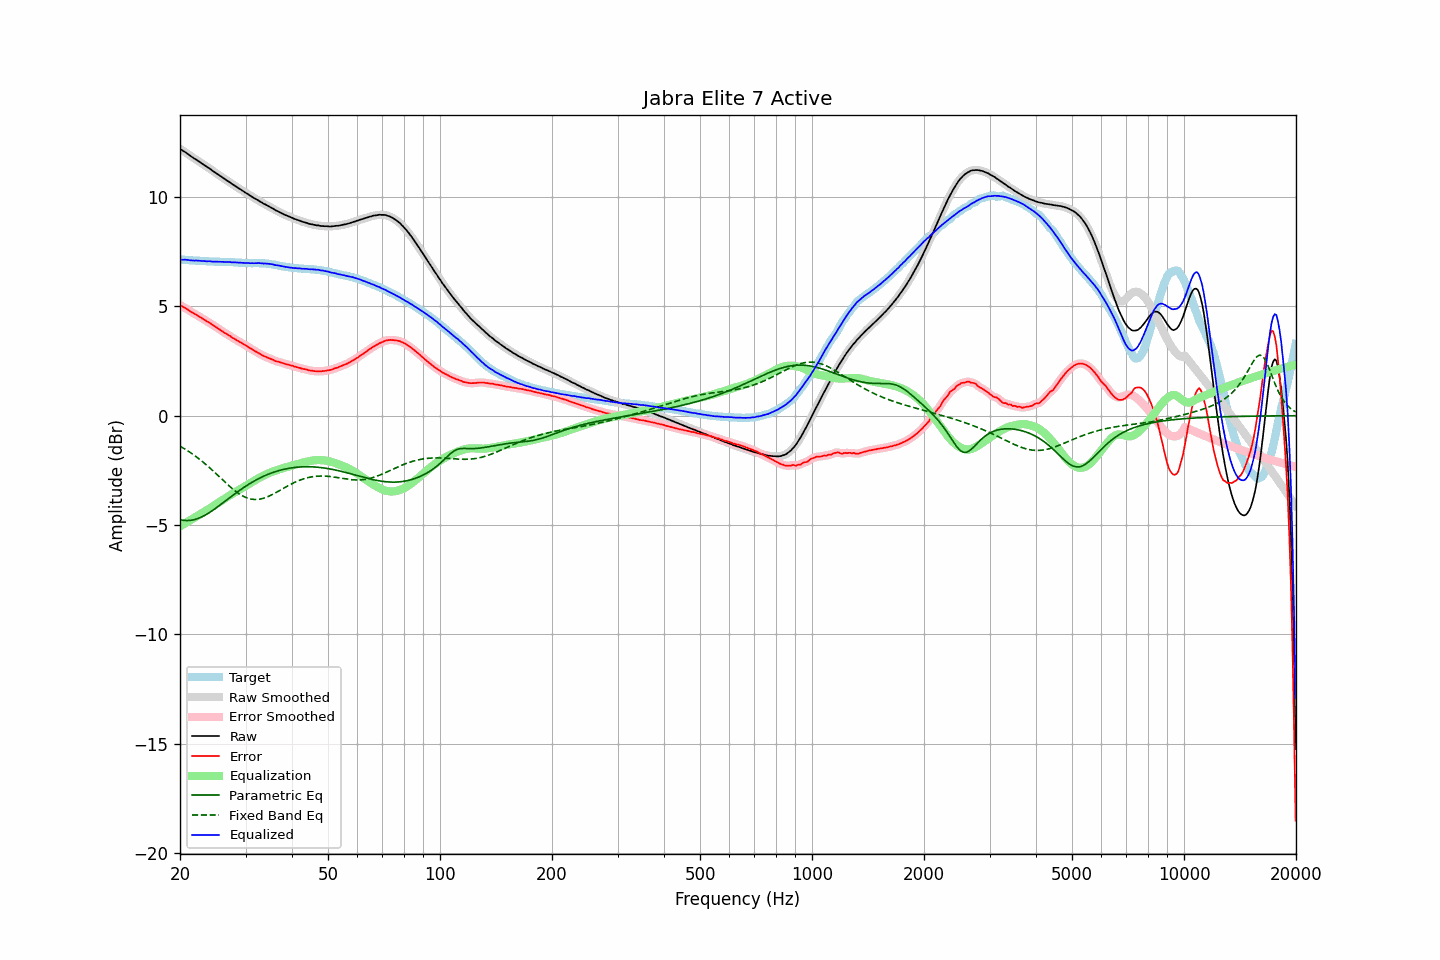

The file beside this chart, header and first rows:
frequency, raw, error, smoothed, error_smoothed, equalization, parametric_eq, fixed_band_eq, equalized_raw, equalized_smoothed, target
20.00, 12.20, 5.06, 12.20, 5.06, -5.06, -4.75, -1.39, 7.14, 7.13, 7.14
20.20, 12.15, 5.01, 12.15, 5.02, -5.02, -4.77, -1.44, 7.13, 7.13, 7.14
20.40, 12.10, 4.97, 12.10, 4.97, -4.97, -4.78, -1.48, 7.13, 7.13, 7.13
20.61, 12.06, 4.93, 12.06, 4.93, -4.93, -4.79, -1.52, 7.13, 7.13, 7.13
20.81, 12.01, 4.89, 12.01, 4.89, -4.88, -4.79, -1.57, 7.12, 7.12, 7.12
21.02, 11.96, 4.84, 11.96, 4.84, -4.84, -4.79, -1.61, 7.12, 7.12, 7.12
21.23, 11.90, 4.79, 11.90, 4.79, -4.79, -4.79, -1.66, 7.10, 7.11, 7.11
21.44, 11.85, 4.74, 11.85, 4.74, -4.75, -4.78, -1.71, 7.10, 7.10, 7.10
21.66, 11.80, 4.70, 11.80, 4.70, -4.71, -4.77, -1.76, 7.09, 7.09, 7.09
21.87, 11.75, 4.65, 11.75, 4.66, -4.66, -4.75, -1.82, 7.09, 7.09, 7.09
22.09, 11.71, 4.62, 11.70, 4.62, -4.62, -4.73, -1.87, 7.09, 7.09, 7.08
22.31, 11.66, 4.57, 11.66, 4.57, -4.57, -4.70, -1.93, 7.09, 7.09, 7.08
22.54, 11.61, 4.53, 11.61, 4.53, -4.53, -4.67, -1.98, 7.08, 7.08, 7.08
22.76, 11.56, 4.49, 11.56, 4.48, -4.48, -4.64, -2.04, 7.07, 7.07, 7.07
22.99, 11.51, 4.44, 11.51, 4.44, -4.44, -4.61, -2.10, 7.07, 7.07, 7.07
23.22, 11.46, 4.40, 11.46, 4.39, -4.40, -4.57, -2.16, 7.06, 7.06, 7.06
23.45, 11.41, 4.35, 11.41, 4.35, -4.35, -4.53, -2.22, 7.06, 7.06, 7.06
23.69, 11.36, 4.30, 11.36, 4.31, -4.30, -4.49, -2.29, 7.05, 7.06, 7.06
23.92, 11.32, 4.27, 11.31, 4.26, -4.26, -4.44, -2.35, 7.06, 7.06, 7.05
24.16, 11.27, 4.22, 11.26, 4.21, -4.21, -4.39, -2.42, 7.06, 7.05, 7.05
24.40, 11.21, 4.16, 11.21, 4.17, -4.17, -4.34, -2.49, 7.04, 7.05, 7.05
24.65, 11.16, 4.11, 11.16, 4.11, -4.12, -4.29, -2.55, 7.04, 7.04, 7.05
24.89, 11.11, 4.07, 11.11, 4.07, -4.07, -4.24, -2.62, 7.04, 7.04, 7.04
25.14, 11.06, 4.02, 11.06, 4.02, -4.02, -4.19, -2.69, 7.04, 7.04, 7.04
25.39, 11.01, 3.97, 11.01, 3.97, -3.97, -4.13, -2.76, 7.04, 7.04, 7.03
25.65, 10.96, 3.92, 10.96, 3.92, -3.92, -4.08, -2.83, 7.03, 7.03, 7.03
25.91, 10.91, 3.88, 10.91, 3.87, -3.88, -4.02, -2.90, 7.03, 7.03, 7.03
26.16, 10.86, 3.83, 10.86, 3.83, -3.83, -3.97, -2.97, 7.03, 7.03, 7.03
26.43, 10.81, 3.78, 10.81, 3.78, -3.78, -3.91, -3.04, 7.03, 7.03, 7.03
26.69, 10.76, 3.74, 10.76, 3.74, -3.73, -3.85, -3.11, 7.02, 7.03, 7.02
26.96, 10.71, 3.69, 10.71, 3.69, -3.69, -3.80, -3.17, 7.02, 7.02, 7.02
27.23, 10.67, 3.65, 10.66, 3.64, -3.64, -3.74, -3.24, 7.03, 7.02, 7.02
27.50, 10.61, 3.59, 10.61, 3.60, -3.60, -3.69, -3.30, 7.01, 7.02, 7.02
27.77, 10.56, 3.54, 10.56, 3.55, -3.55, -3.63, -3.36, 7.01, 7.01, 7.02
28.05, 10.52, 3.51, 10.51, 3.50, -3.51, -3.58, -3.42, 7.01, 7.01, 7.00
28.33, 10.47, 3.46, 10.47, 3.46, -3.46, -3.52, -3.48, 7.00, 7.00, 7.00
28.62, 10.42, 3.42, 10.42, 3.42, -3.42, -3.47, -3.53, 7.00, 7.00, 7.00
28.90, 10.37, 3.38, 10.37, 3.38, -3.38, -3.42, -3.58, 6.99, 6.99, 6.99
29.19, 10.33, 3.34, 10.32, 3.34, -3.34, -3.36, -3.63, 6.99, 6.99, 6.99
29.48, 10.28, 3.29, 10.28, 3.29, -3.29, -3.31, -3.67, 6.99, 6.98, 6.99
29.78, 10.23, 3.25, 10.23, 3.25, -3.25, -3.26, -3.71, 6.98, 6.98, 6.98
30.08, 10.18, 3.20, 10.18, 3.21, -3.21, -3.22, -3.74, 6.97, 6.98, 6.97
30.38, 10.14, 3.17, 10.13, 3.16, -3.16, -3.17, -3.77, 6.98, 6.97, 6.97
30.68, 10.09, 3.12, 10.09, 3.12, -3.12, -3.12, -3.79, 6.97, 6.97, 6.97
30.99, 10.04, 3.07, 10.04, 3.07, -3.07, -3.08, -3.81, 6.97, 6.97, 6.97
31.30, 10.00, 3.03, 9.99, 3.02, -3.03, -3.04, -3.82, 6.97, 6.97, 6.97
31.61, 9.95, 2.97, 9.95, 2.98, -2.98, -2.99, -3.83, 6.97, 6.97, 6.98
31.93, 9.91, 2.94, 9.91, 2.94, -2.94, -2.95, -3.83, 6.97, 6.97, 6.97
32.24, 9.87, 2.90, 9.87, 2.89, -2.89, -2.91, -3.83, 6.97, 6.97, 6.97
32.57, 9.83, 2.86, 9.83, 2.86, -2.85, -2.87, -3.82, 6.98, 6.97, 6.97
32.89, 9.78, 2.81, 9.78, 2.81, -2.81, -2.84, -3.81, 6.97, 6.97, 6.97
33.22, 9.74, 2.77, 9.74, 2.77, -2.77, -2.80, -3.79, 6.96, 6.96, 6.96
33.55, 9.69, 2.73, 9.69, 2.73, -2.74, -2.77, -3.77, 6.95, 6.96, 6.96
33.89, 9.66, 2.70, 9.66, 2.70, -2.70, -2.73, -3.75, 6.96, 6.95, 6.96
34.23, 9.62, 2.67, 9.62, 2.67, -2.67, -2.70, -3.72, 6.95, 6.95, 6.95
34.57, 9.58, 2.63, 9.58, 2.64, -2.63, -2.67, -3.69, 6.94, 6.94, 6.94
34.92, 9.54, 2.61, 9.54, 2.61, -2.60, -2.64, -3.66, 6.94, 6.94, 6.93
35.27, 9.50, 2.58, 9.50, 2.58, -2.57, -2.62, -3.62, 6.93, 6.92, 6.92
35.62, 9.46, 2.55, 9.45, 2.54, -2.55, -2.59, -3.58, 6.91, 6.91, 6.91
35.97, 9.41, 2.51, 9.41, 2.51, -2.52, -2.57, -3.54, 6.89, 6.89, 6.90
... 635 more rows
